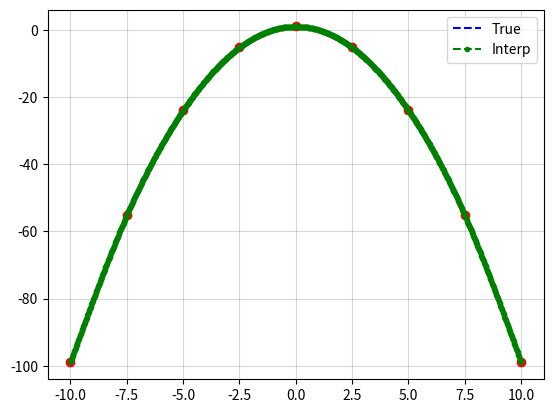

Write Python code to recreate this figure.
"""
A collection of 1D and 2D interpolation functions to be used in the code

Rewritten to be more easily parallelized.
"""

import numpy as np


def interp_1D_spline(grid, data):
    """
    Calculate the parameters for the 1D cubic spline interpolator 
    -- second derivatives on the grid. Assuming the second derivative to vanish
    at the boundary conditions.
    
    Following the ideas of implementation from the Numerical Recipes book.
    
    :param: grid: Grid on which the data is interpolated.
    :param data: Evaluations of the function to be interpolated.
    :return: interpolator_1D_spline: function to interpolate a location 
    _loc_ on the grid.
    evaluated on the grid. 
    """
    len_grid = len(grid)

    A = np.zeros((len_grid-2, len_grid-2))

    for j in range(1, len_grid-1):
        A[j-1][j-1] = (grid[j+1] - grid[j-1]) /3 #Diagonal elements
    for j in range(1, len_grid-2):
        A[j][j-1] = (grid[j] - grid[j-1])/6
    for j in range(1, len_grid - 2):
        A[j-1][j] = (grid[j] - grid[j - 1]) / 6

    b1 = np.array([(data[j+1]-data[j])/(grid[j+1] - grid[j])
                   for j in range(1, len_grid-1)])
    b2 = np.array([(data[j]-data[j-1])/(grid[j] - grid[j-1])
                   for j in range(1, len_grid-1)])
    b = b1 - b2

    second_der_t = np.linalg.solve(A, b)
    print(second_der_t)

    second_der = np.zeros(len_grid)
    second_der[1:-1] = second_der_t

    def interpolator_1D_spline(loc, data=data, second_der=second_der):
        '''
        Function to interpolate a function using a cubic spline,
        provided the derivatives needed.

        :param: loc: where the function to be estimated
        :param data: evaluations of the functions
        :param second_der: second derivatives needed for the
            spline

        :return: y : evaluation of the function
        '''

        #find the neighbor
        j1_ind = int(np.argmax(1/(grid-loc))) #1 over the smalles positive number
                                         # gives the biggest positive number
                                         # and the right neighbor
        j_ind = int(j1_ind - 1)

        xj  = grid[j_ind]
        xj1 = grid[j1_ind]
        yj  = data[j_ind]
        yj1 = data[j1_ind]
        ddyj = second_der[j_ind]
        ddyj1 = second_der[j1_ind]

        A = (xj1 - loc) / (xj1 - xj)
        B = 1 - A
        C = (A**3 - A) * (xj1 - xj)**2 / 6
        D = (B**3 - B) * (xj1 - xj)**2 / 6
        y = A*yj + B*yj1 + C*ddyj + D*ddyj1

        return y


    return interpolator_1D_spline

def cubic_fn(x, C):
    return C[0] * x**3 + C[1] * x**2 + C[2] * x**1 + C[3]

if __name__ == "__main__":
    x = np.linspace(-10, 10, num=9)
    y = cubic_fn(x, [0, -1, 0 , 1])
    f = interp_1D_spline(x, y)

    x_tight = np.linspace(10, -10, num=1000)
    y_true = cubic_fn(x_tight, [0, -1, 0 , 1])
    y_interp = np.array([f(el) for el in x_tight])

    import matplotlib.pyplot as pl

    pl.plot(x, y, 'ro')
    pl.plot(x_tight, y_true, 'b--', label="True")
    pl.plot(x_tight, y_interp, 'g.--', label="Interp")
    pl.grid(alpha=0.5)
    pl.legend()
    pl.show()